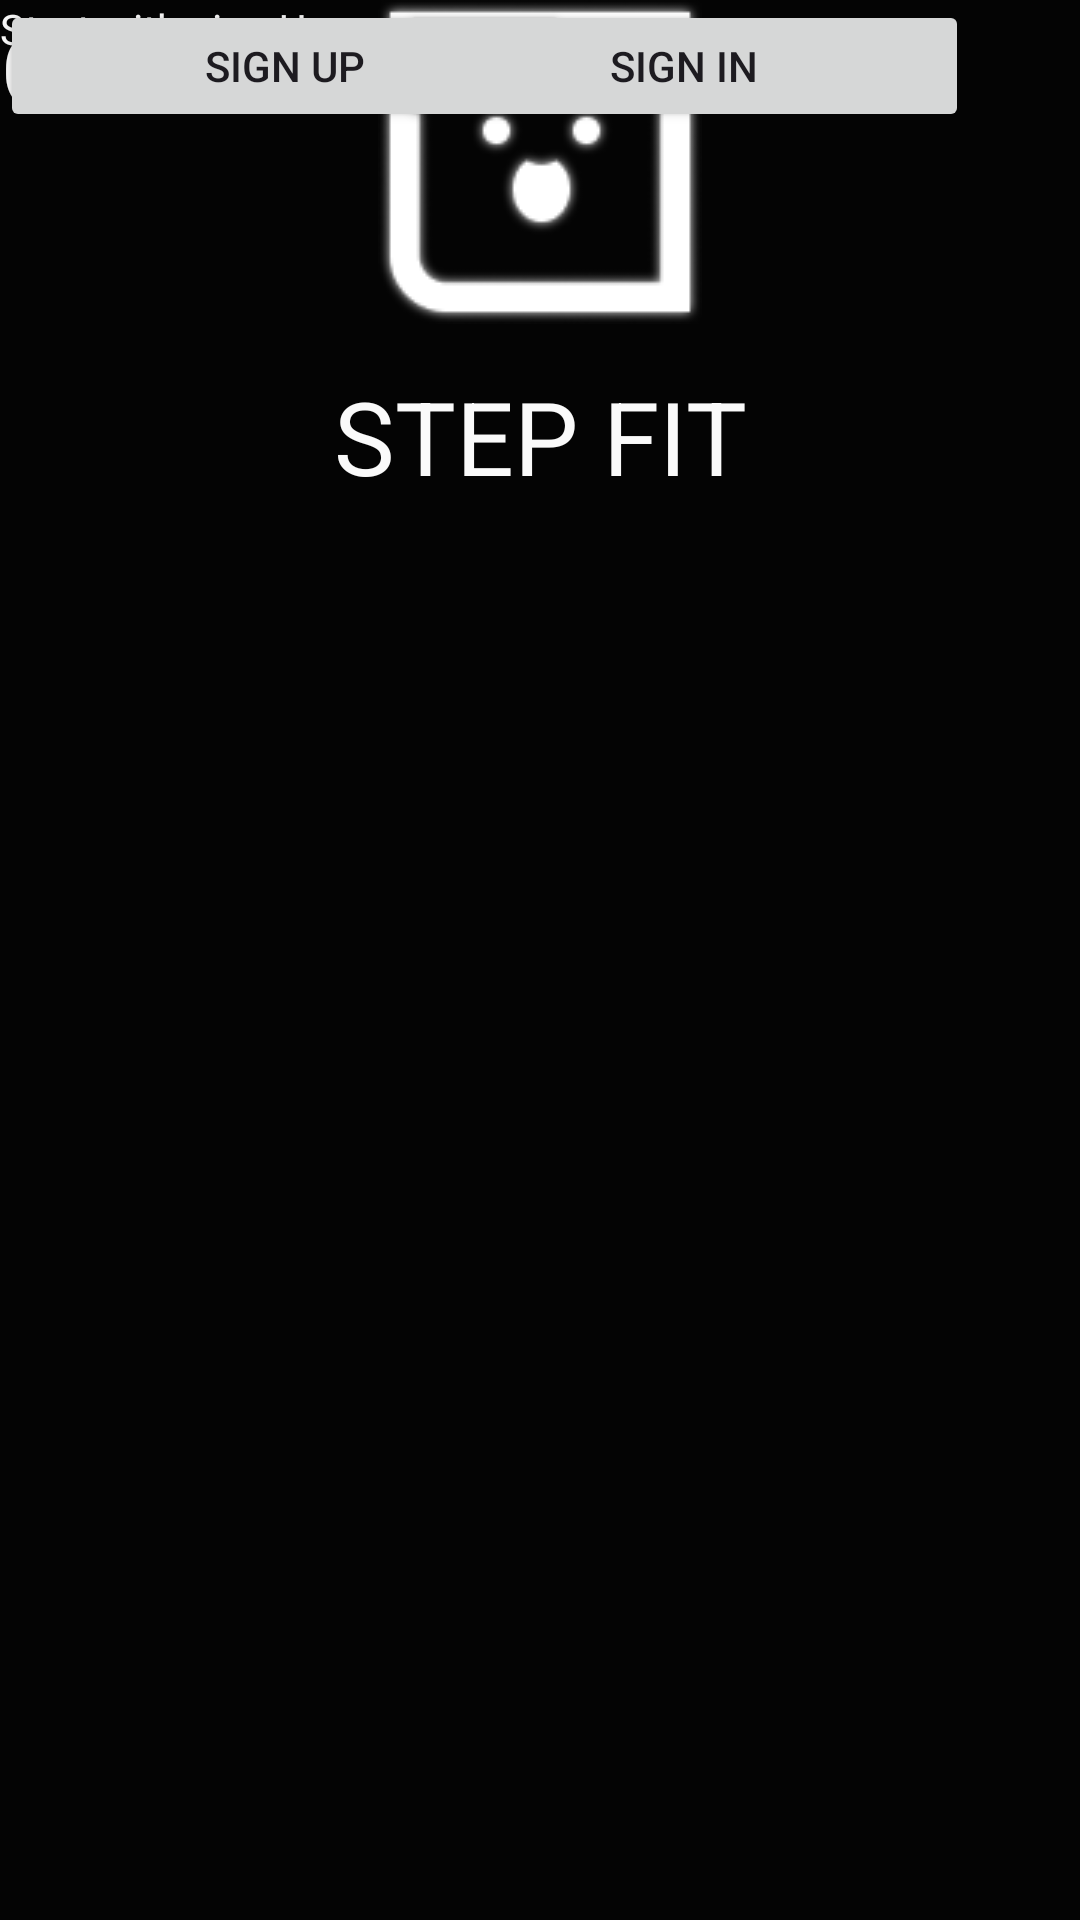

Write the Android layout XML for this screen, with the resource values it uses.
<!-- AndroidManifest.xml: application theme Theme.Despik4 -->
<!-- res/layout/main.xml -->
<?xml version="1.0" encoding="utf-8"?>
<androidx.constraintlayout.widget.ConstraintLayout xmlns:android="http://schemas.android.com/apk/res/android"
    xmlns:app="http://schemas.android.com/apk/res-auto"
    xmlns:tools="http://schemas.android.com/tools"
    android:id="@+id/main"
    android:layout_width="match_parent"
    android:layout_height="match_parent"
    android:background="#040404"
    tools:context=".MainActivity">

    <Button
        android:id="@+id/button3"
        android:layout_width="190dp"
        android:layout_height="44dp"
        android:text="Sign Up"
        tools:layout_editor_absoluteX="133dp"
        tools:layout_editor_absoluteY="562dp" />

    <Button
        android:id="@+id/button4"
        android:layout_width="190dp"
        android:layout_height="44dp"
        android:layout_marginStart="133dp"
        android:layout_marginEnd="125dp"
        android:text="Sign In"
        android:textColorLink="#00BCD4"
        app:layout_constraintEnd_toEndOf="parent"
        app:layout_constraintHorizontal_bias="0.0"
        app:layout_constraintStart_toStartOf="parent"
        app:rippleColor="#FBFBFB"
        app:strokeColor="#FFFFFF"
        tools:layout_editor_absoluteY="518dp" />

    <TextView
        android:layout_width="wrap_content"
        android:layout_height="wrap_content"
        android:text="Step Fit"
        android:textAllCaps="true"
        android:textColor="#FAFAFA"
        android:textSize="34sp"
        app:layout_constraintBottom_toBottomOf="parent"
        app:layout_constraintEnd_toEndOf="parent"
        app:layout_constraintStart_toStartOf="parent"
        app:layout_constraintTop_toTopOf="parent"
        app:layout_constraintVertical_bias="0.206" />

    <TextView
        android:id="@+id/textView"
        android:layout_width="wrap_content"
        android:layout_height="wrap_content"
        android:text="Get Started"
        android:textColor="#FAFAFA"
        android:textSize="34sp"
        tools:layout_editor_absoluteX="139dp"
        tools:layout_editor_absoluteY="318dp" />

    <TextView
        android:id="@+id/textView2"
        android:layout_width="wrap_content"
        android:layout_height="wrap_content"
        android:text="Start with sign Up or Sign In"
        android:textColor="#FAFAFA"
        tools:layout_editor_absoluteX="139dp"
        tools:layout_editor_absoluteY="363dp" />

    <androidx.constraintlayout.widget.Guideline
        android:layout_width="wrap_content"
        android:layout_height="wrap_content" />

    <androidx.constraintlayout.widget.Guideline
        android:layout_width="wrap_content"
        android:layout_height="wrap_content" />

    <androidx.constraintlayout.helper.widget.Layer
        android:layout_width="wrap_content"
        android:layout_height="wrap_content" />

    <androidx.constraintlayout.helper.widget.Flow
        android:layout_width="wrap_content"
        android:layout_height="wrap_content" />

    <androidx.constraintlayout.widget.Guideline
        android:layout_width="wrap_content"
        android:layout_height="wrap_content" />

    <ImageView
        android:id="@+id/imageView"
        android:layout_width="wrap_content"
        android:layout_height="wrap_content"
        android:layout_marginStart="170dp"
        android:layout_marginEnd="170dp"
        app:layout_constraintEnd_toEndOf="parent"
        app:layout_constraintStart_toStartOf="parent"
        app:srcCompat="@drawable/logo"
        tools:layout_editor_absoluteY="75dp" />

</androidx.constraintlayout.widget.ConstraintLayout>
<!-- resources referenced by this layout -->
<resources>
  <!-- drawable logo: png bitmap (drawable, 3583 bytes) -->
  <style name="Theme.Despik4" parent="Base.Theme.Despik4" />
  <style name="Base.Theme.Despik4" parent="Theme.Material3.DayNight.NoActionBar">
          
          
      </style>
</resources>
